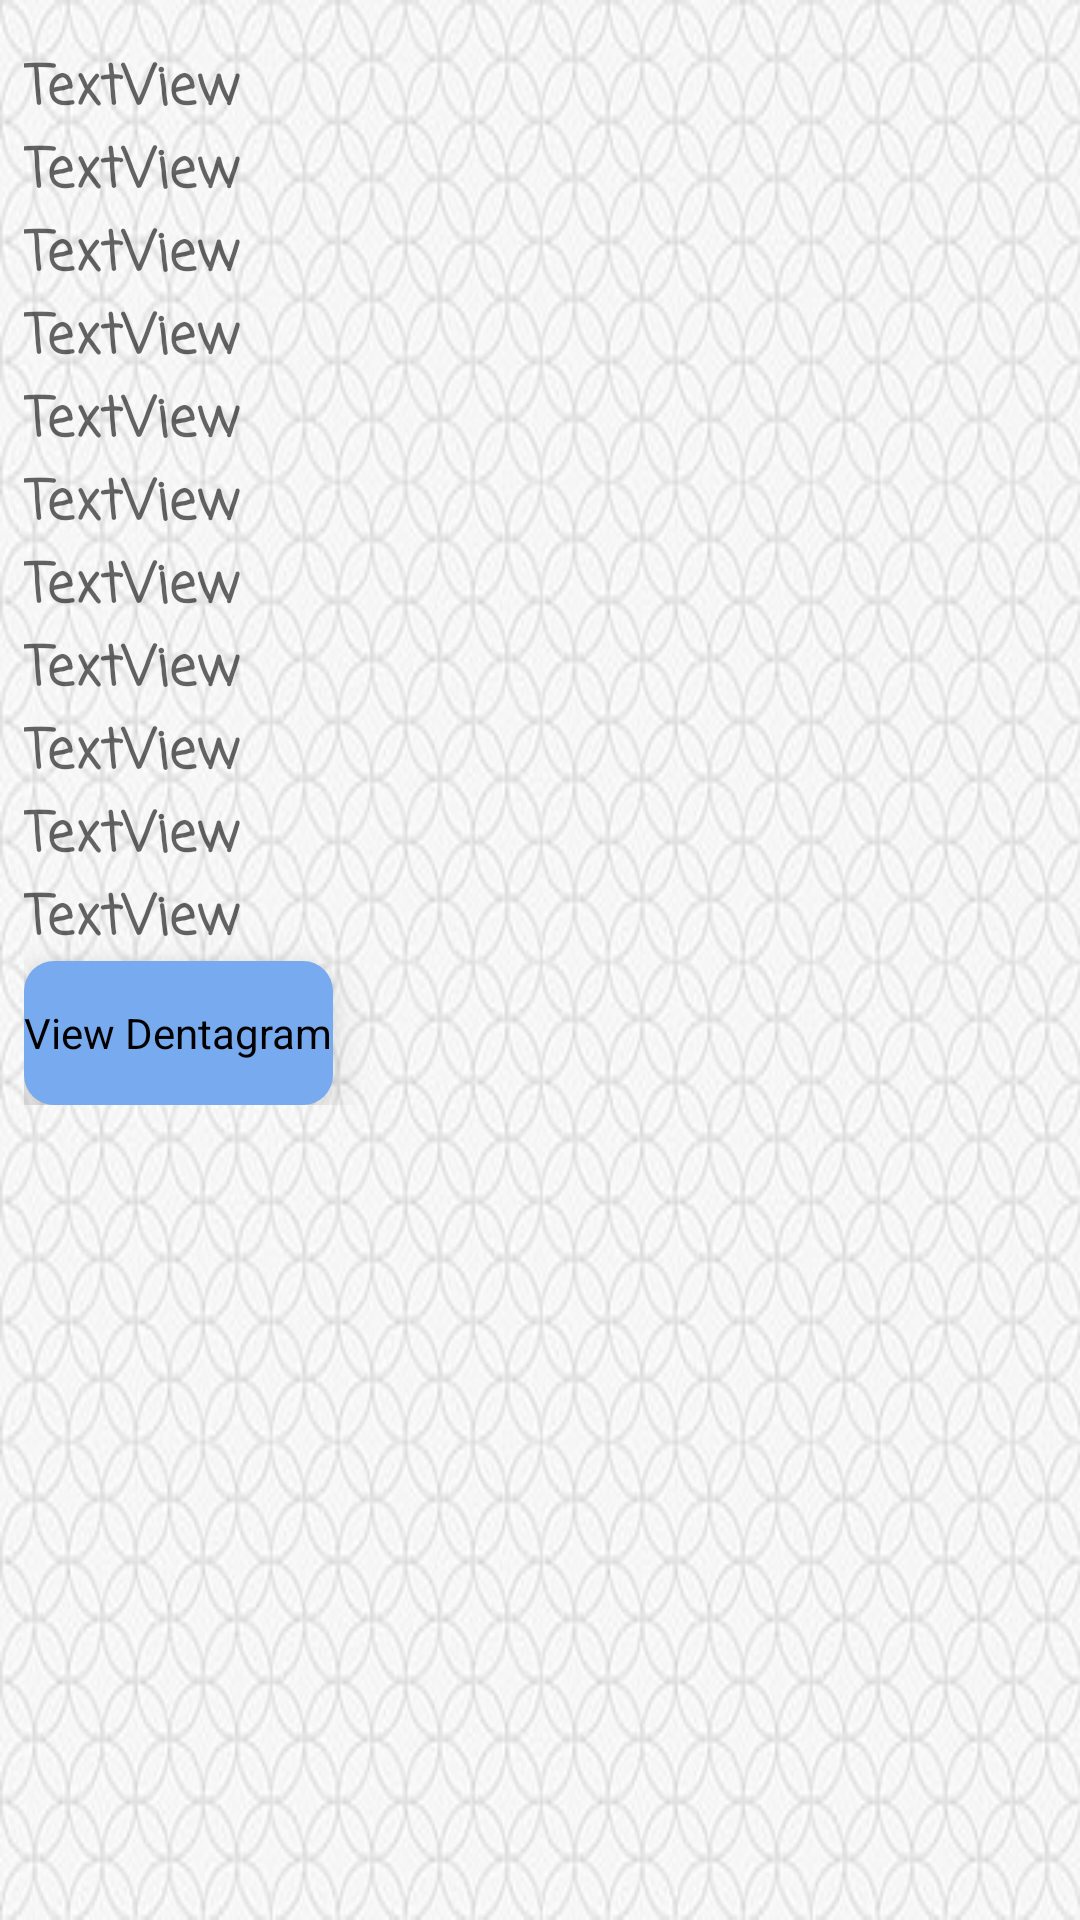

Write the Android layout XML for this screen, with the resource values it uses.
<!-- AndroidManifest.xml: application theme AppTheme -->
<!-- res/layout/activity_view__patient__info.xml -->
<?xml version="1.0" encoding="utf-8"?>
<android.support.constraint.ConstraintLayout xmlns:android="http://schemas.android.com/apk/res/android"
    xmlns:app="http://schemas.android.com/apk/res-auto"
    xmlns:tools="http://schemas.android.com/tools"
    android:layout_width="match_parent"
    android:layout_height="match_parent"
    tools:context="com.example.froggy.dentistofficetracker.View_Patient_Info"
    android:background="@drawable/tile">

    <ScrollView
        android:layout_width="0dp"
        android:layout_height="0dp"
        android:layout_marginBottom="8dp"
        android:layout_marginEnd="8dp"
        android:layout_marginStart="8dp"
        android:layout_marginTop="16dp"
        app:layout_constraintBottom_toBottomOf="parent"
        app:layout_constraintEnd_toEndOf="parent"
        app:layout_constraintStart_toStartOf="parent"
        app:layout_constraintTop_toTopOf="parent">

        <LinearLayout
            android:layout_width="match_parent"
            android:layout_height="wrap_content"
            android:gravity="top"
            android:orientation="vertical">

            <TextView
                android:id="@+id/view_patient_name"
                android:layout_width="match_parent"
                android:layout_height="wrap_content"
                android:fontFamily="casual"
                android:text="TextView"
                android:textAllCaps="false"
                android:textAppearance="@style/TextAppearance.AppCompat.Display1"
                android:textSize="18sp"
                android:textStyle="bold"
                app:layout_constraintLeft_toLeftOf="parent"
                app:layout_constraintRight_toRightOf="parent"
                app:layout_constraintTop_toTopOf="parent" />

            <TextView
                android:id="@+id/view_patient_telephone"
                android:layout_width="match_parent"
                android:layout_height="wrap_content"
                android:text="TextView"
                android:fontFamily="casual"
                android:textAppearance="@style/TextAppearance.AppCompat.Display1"
                android:textSize="18sp"
                android:textStyle="bold"
                app:layout_constraintLeft_toLeftOf="parent"
                app:layout_constraintRight_toRightOf="parent"
                app:layout_constraintTop_toBottomOf="@+id/view_patient_name" />

            <TextView
                android:id="@+id/view_patient_address"
                android:layout_width="match_parent"
                android:layout_height="wrap_content"
                android:text="TextView"
                android:fontFamily="casual"
                android:textAppearance="@style/TextAppearance.AppCompat.Display1"
                android:textSize="18sp"
                android:textStyle="bold"
                app:layout_constraintBottom_toBottomOf="parent"
                app:layout_constraintLeft_toLeftOf="parent"
                app:layout_constraintRight_toRightOf="parent"
                app:layout_constraintTop_toTopOf="@+id/view_patient_telephone" />

            <TextView
                android:id="@+id/view_patient_email"
                android:layout_width="match_parent"
                android:layout_height="wrap_content"
                android:text="TextView"
                android:fontFamily="casual"
                android:textAppearance="@style/TextAppearance.AppCompat.Display1"
                android:textSize="18sp"
                android:textStyle="bold"
                app:layout_constraintBottom_toTopOf="@+id/view_patient_age"
                app:layout_constraintLeft_toLeftOf="parent"
                app:layout_constraintRight_toRightOf="parent" />

            <TextView
                android:id="@+id/view_patient_age"
                android:layout_width="match_parent"
                android:layout_height="wrap_content"
                android:text="TextView"
                android:fontFamily="casual"
                android:textAppearance="@style/TextAppearance.AppCompat.Display1"
                android:textSize="18sp"
                android:textStyle="bold"
                app:layout_constraintLeft_toLeftOf="parent"
                app:layout_constraintRight_toRightOf="parent"
                app:layout_constraintTop_toBottomOf="@id/view_patient_email" />

            <TextView
                android:id="@+id/view_patient_fathers_name"
                android:layout_width="match_parent"
                android:layout_height="wrap_content"
                android:fontFamily="casual"
                android:textAppearance="@style/TextAppearance.AppCompat.Display1"
                android:textSize="18sp"
                android:textStyle="bold"
                android:text="TextView" />

            <TextView
                android:id="@+id/view_patients_fathers_telephone"
                android:layout_width="match_parent"
                android:layout_height="wrap_content"
                android:fontFamily="casual"
                android:textAppearance="@style/TextAppearance.AppCompat.Display1"
                android:textSize="18sp"
                android:textStyle="bold"
                android:text="TextView" />

            <TextView
                android:id="@+id/view_patients_mothers_name"
                android:layout_width="match_parent"
                android:layout_height="wrap_content"
                android:fontFamily="casual"
                android:textAppearance="@style/TextAppearance.AppCompat.Display1"
                android:textSize="18sp"
                android:textStyle="bold"
                android:text="TextView" />

            <TextView
                android:id="@+id/view_patients_mothers_telephone"
                android:layout_width="match_parent"
                android:layout_height="wrap_content"
                android:fontFamily="casual"
                android:textAppearance="@style/TextAppearance.AppCompat.Display1"
                android:textSize="18sp"
                android:textStyle="bold"
                android:text="TextView" />

            <TextView
                android:id="@+id/view_patients_school_name"
                android:layout_width="match_parent"
                android:layout_height="wrap_content"
                android:fontFamily="casual"
                android:textAppearance="@style/TextAppearance.AppCompat.Display1"
                android:textSize="18sp"
                android:textStyle="bold"
                android:text="TextView" />

            <TextView
                android:id="@+id/view_patients_school_grade"
                android:layout_width="match_parent"
                android:layout_height="wrap_content"
                android:fontFamily="casual"
                android:textAppearance="@style/TextAppearance.AppCompat.Display1"
                android:textSize="18sp"
                android:textStyle="bold"
                android:text="TextView" />

            <Button
                android:id="@+id/button7"
                style="@style/button"
                android:layout_height="wrap_content"
                android:onClick="onViewDentagram"
                android:text="View Dentagram" />
        </LinearLayout>

    </ScrollView>
</android.support.constraint.ConstraintLayout>
<!-- resources referenced by this layout -->
<resources>
  <!-- drawable tile: jpg bitmap (drawable, 47905 bytes) -->
  <style name="button" parent="@android:style/Widget.Button">
          <item name="android:layout_width">wrap_content</item>
          <item name="android:layout_height">wrap_content</item>
          <item name="android:shadowDx">1</item>
          <item name="android:shadowDy">-1</item>
          <item name="android:shadowRadius">.2</item>
          <item name="android:elevation">10dp</item>
          <item name="android:background">@drawable/button_style</item>
          <item name="android:stateListAnimator">@null</item>
      </style>
  <style name="AppTheme" parent="Theme.AppCompat.Light.DarkActionBar">
          
          <item name="colorPrimary">@color/colorPrimary</item>
          <item name="colorPrimaryDark">@color/colorPrimaryDark</item>
          <item name="colorAccent">@color/colorAccent</item>
      </style>
  <!-- drawable button_style (drawable) -->
  <?xml version="1.0" encoding="utf-8"?>
  <shape xmlns:android="http://schemas.android.com/apk/res/android"
      android:shape="rectangle">
      <solid android:color="@color/buttonBlue"/>
      <corners android:radius="10dp"/>
  </shape>
  <color name="colorPrimary">#3F51B5</color>
  <color name="colorPrimaryDark">#303F9F</color>
  <color name="colorAccent">#FF4081</color>
  <color name="buttonBlue">#77AAEE</color>
</resources>
